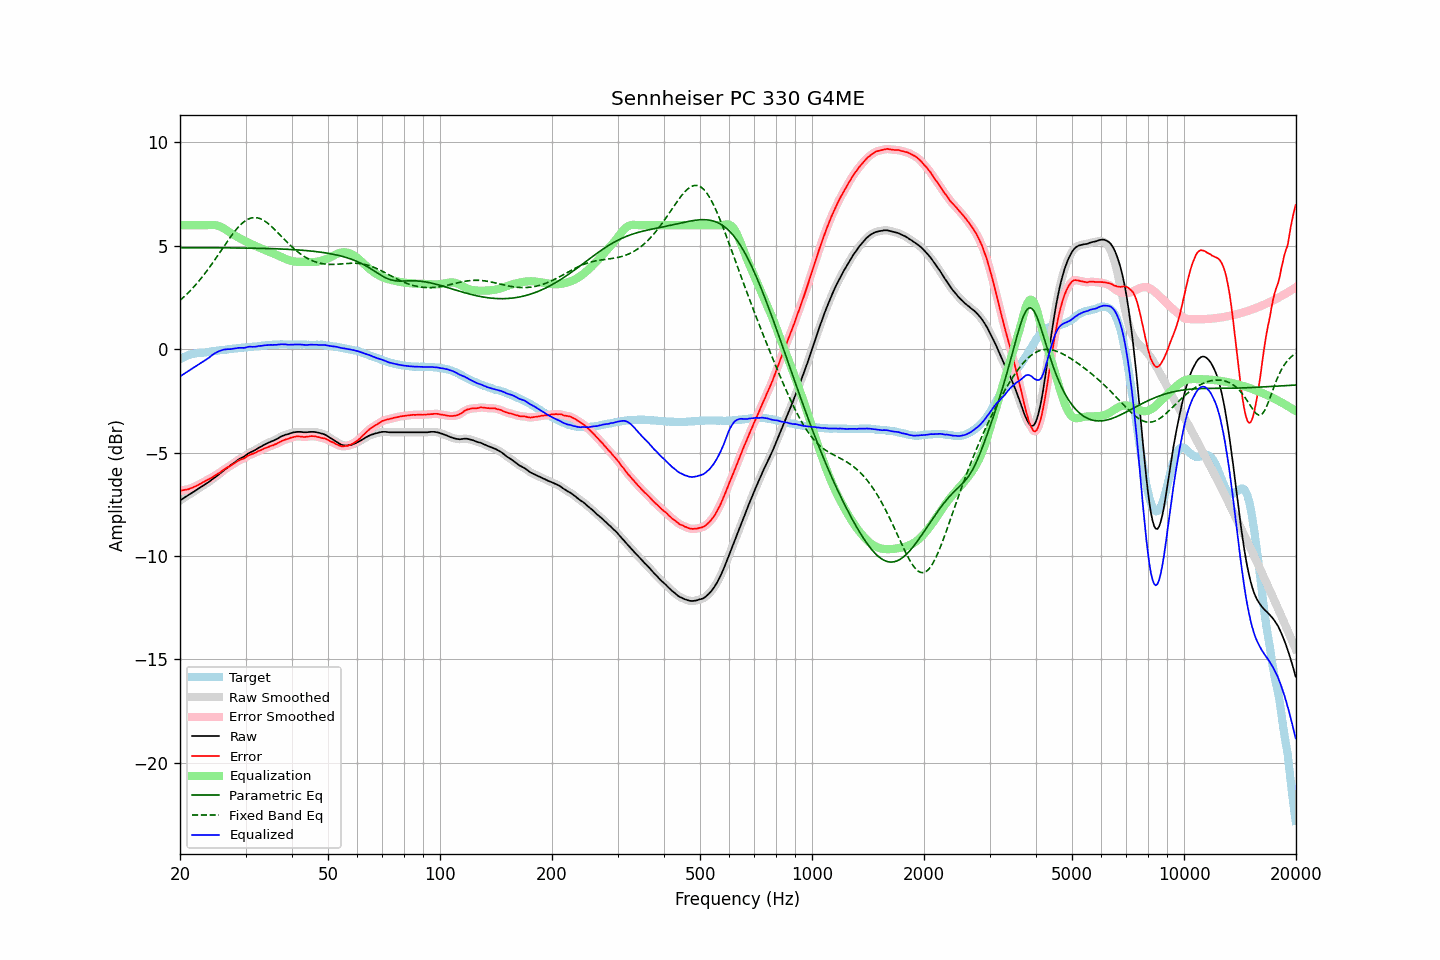

The file beside this chart, header and first rows:
frequency, raw, error, smoothed, error_smoothed, equalization, parametric_eq, fixed_band_eq, equalized_raw, equalized_smoothed, target
20.00, -7.32, -6.84, -7.32, -6.84, 6.00, 4.91, 2.36, -1.32, -1.32, -0.48
20.20, -7.27, -6.83, -7.27, -6.83, 6.00, 4.91, 2.43, -1.27, -1.27, -0.44
20.40, -7.22, -6.82, -7.22, -6.82, 6.00, 4.91, 2.50, -1.22, -1.22, -0.40
20.61, -7.17, -6.80, -7.17, -6.81, 6.00, 4.91, 2.57, -1.17, -1.17, -0.37
20.81, -7.12, -6.79, -7.12, -6.79, 6.00, 4.91, 2.65, -1.12, -1.12, -0.33
21.02, -7.07, -6.78, -7.07, -6.77, 6.00, 4.91, 2.72, -1.07, -1.07, -0.29
21.23, -7.02, -6.75, -7.02, -6.75, 6.00, 4.91, 2.80, -1.02, -1.02, -0.27
21.44, -6.97, -6.72, -6.97, -6.72, 6.00, 4.91, 2.88, -0.97, -0.97, -0.25
21.66, -6.92, -6.69, -6.92, -6.69, 6.00, 4.91, 2.97, -0.92, -0.92, -0.23
21.87, -6.87, -6.65, -6.87, -6.65, 6.00, 4.91, 3.05, -0.87, -0.87, -0.22
22.09, -6.82, -6.62, -6.82, -6.62, 6.00, 4.91, 3.14, -0.82, -0.82, -0.20
22.31, -6.77, -6.58, -6.77, -6.58, 6.00, 4.91, 3.23, -0.77, -0.77, -0.19
22.54, -6.72, -6.54, -6.72, -6.54, 6.00, 4.91, 3.32, -0.72, -0.72, -0.18
22.76, -6.67, -6.50, -6.67, -6.49, 6.00, 4.91, 3.42, -0.67, -0.67, -0.17
22.99, -6.62, -6.45, -6.62, -6.45, 6.00, 4.91, 3.51, -0.62, -0.62, -0.17
23.22, -6.57, -6.41, -6.57, -6.41, 6.00, 4.91, 3.61, -0.57, -0.57, -0.16
23.45, -6.52, -6.37, -6.52, -6.37, 6.00, 4.91, 3.71, -0.52, -0.52, -0.15
23.69, -6.47, -6.33, -6.47, -6.33, 6.00, 4.91, 3.82, -0.47, -0.47, -0.14
23.92, -6.42, -6.29, -6.41, -6.29, 6.00, 4.91, 3.92, -0.41, -0.41, -0.13
24.16, -6.36, -6.25, -6.36, -6.24, 6.01, 4.91, 4.03, -0.35, -0.35, -0.11
24.40, -6.30, -6.20, -6.30, -6.20, 6.01, 4.91, 4.14, -0.29, -0.29, -0.09
24.65, -6.24, -6.15, -6.24, -6.15, 6.01, 4.91, 4.25, -0.23, -0.23, -0.09
24.89, -6.19, -6.10, -6.18, -6.10, 6.00, 4.91, 4.36, -0.18, -0.18, -0.08
25.14, -6.13, -6.05, -6.13, -6.05, 5.99, 4.91, 4.48, -0.14, -0.14, -0.07
25.39, -6.07, -6.00, -6.07, -6.01, 5.96, 4.91, 4.59, -0.10, -0.10, -0.06
25.65, -6.01, -5.96, -6.00, -5.95, 5.93, 4.90, 4.71, -0.07, -0.07, -0.04
25.91, -5.94, -5.89, -5.94, -5.90, 5.90, 4.90, 4.82, -0.04, -0.04, -0.05
26.16, -5.88, -5.84, -5.88, -5.84, 5.85, 4.90, 4.94, -0.02, -0.02, -0.04
26.43, -5.82, -5.79, -5.82, -5.79, 5.81, 4.90, 5.05, -0.01, -0.01, -0.03
26.69, -5.76, -5.74, -5.76, -5.74, 5.76, 4.90, 5.17, -0.00, -0.00, -0.02
26.96, -5.70, -5.70, -5.70, -5.70, 5.70, 4.90, 5.28, 0.00, 0.00, 0.00
27.23, -5.65, -5.66, -5.64, -5.65, 5.65, 4.90, 5.39, 0.00, 0.01, 0.01
27.50, -5.59, -5.61, -5.59, -5.61, 5.60, 4.90, 5.50, 0.01, 0.01, 0.02
27.77, -5.53, -5.55, -5.53, -5.56, 5.55, 4.90, 5.60, 0.03, 0.02, 0.02
28.05, -5.48, -5.52, -5.47, -5.51, 5.51, 4.90, 5.70, 0.03, 0.03, 0.04
28.33, -5.42, -5.46, -5.42, -5.46, 5.46, 4.90, 5.79, 0.05, 0.05, 0.04
28.62, -5.36, -5.41, -5.36, -5.41, 5.42, 4.90, 5.89, 0.06, 0.06, 0.05
28.90, -5.31, -5.36, -5.31, -5.36, 5.38, 4.90, 5.97, 0.07, 0.07, 0.06
29.19, -5.27, -5.32, -5.27, -5.33, 5.33, 4.90, 6.05, 0.07, 0.06, 0.06
29.48, -5.23, -5.31, -5.23, -5.30, 5.29, 4.89, 6.11, 0.06, 0.06, 0.09
29.78, -5.19, -5.27, -5.18, -5.26, 5.25, 4.89, 6.18, 0.06, 0.07, 0.08
30.08, -5.13, -5.22, -5.13, -5.22, 5.21, 4.89, 6.23, 0.08, 0.09, 0.09
30.38, -5.07, -5.16, -5.07, -5.17, 5.18, 4.89, 6.28, 0.11, 0.10, 0.09
30.68, -5.02, -5.13, -5.02, -5.13, 5.14, 4.89, 6.31, 0.12, 0.12, 0.11
30.99, -4.98, -5.09, -4.98, -5.09, 5.10, 4.89, 6.34, 0.12, 0.12, 0.11
31.30, -4.95, -5.07, -4.94, -5.06, 5.06, 4.89, 6.36, 0.12, 0.12, 0.12
31.61, -4.91, -5.03, -4.91, -5.03, 5.03, 4.89, 6.37, 0.12, 0.12, 0.13
31.93, -4.87, -5.00, -4.86, -5.00, 4.99, 4.88, 6.37, 0.12, 0.13, 0.14
32.24, -4.82, -4.95, -4.82, -4.96, 4.96, 4.88, 6.36, 0.14, 0.14, 0.13
32.57, -4.77, -4.92, -4.77, -4.92, 4.92, 4.88, 6.34, 0.16, 0.15, 0.15
32.89, -4.73, -4.89, -4.73, -4.89, 4.89, 4.88, 6.31, 0.16, 0.16, 0.16
33.22, -4.69, -4.86, -4.68, -4.85, 4.85, 4.88, 6.28, 0.17, 0.17, 0.17
33.55, -4.64, -4.82, -4.64, -4.82, 4.82, 4.88, 6.23, 0.18, 0.18, 0.18
33.89, -4.60, -4.78, -4.60, -4.79, 4.79, 4.87, 6.18, 0.19, 0.19, 0.19
34.23, -4.56, -4.75, -4.56, -4.75, 4.76, 4.87, 6.13, 0.20, 0.20, 0.20
34.57, -4.53, -4.73, -4.52, -4.72, 4.73, 4.87, 6.07, 0.20, 0.20, 0.20
34.92, -4.49, -4.69, -4.49, -4.70, 4.70, 4.87, 6.00, 0.21, 0.21, 0.20
35.27, -4.46, -4.67, -4.46, -4.67, 4.67, 4.86, 5.93, 0.21, 0.21, 0.21
35.62, -4.43, -4.64, -4.42, -4.64, 4.63, 4.86, 5.86, 0.21, 0.21, 0.22
35.97, -4.39, -4.60, -4.39, -4.61, 4.60, 4.86, 5.78, 0.21, 0.21, 0.22
... 635 more rows
